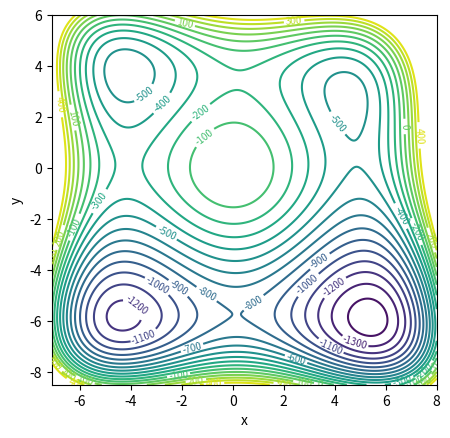

Source code (Python):
# contour plot for my plot

import numpy as np
import matplotlib.pyplot as plt
from sympy import *

#plt.rcParams["figure.figsize"] = (5,5)
#plt.rcParams["contour.linewidth"] = (0.9)
#plt.rcParams["contour.linestyles"] = ('-')

fig = plt.figure()
ax = fig.add_subplot()
ax.set_aspect('equal', adjustable='box')

# set coefficient variables for V(x,y)

# x^2, x^3, x^4, x^5, x^6
# y^2, y^3, y^4, y^5, y^6
# xy, x^2y, xy^2, x^2y^2, x^3y, xy^3, x^3y^2, x^2y^3, x^3y^3


xco = [-40,-1,1,0,0]
yco = [-40,3,1,0,0]
xyco = [0,1,1,0,0.1,0.1,0.05,0,0]

limits = -7.1,8,-8.5,6,500

xco = [-60,3,1,0,0]
yco = [-60,5,1,0,0]
xyco = [0,-4,-2,0,0,0,0,0,0]

limits = -10,8,-10.5,7.5,1500

xco = [-40,-1,1,0,0]
yco = [-40,3,1,0,0]
xyco = [0,1,1,0,0.1,0.1,0,0,0]

limits = -7.1,8,-8.5,6,500


levels = 20

def V(x,y):

    # defining V(x,y) function
    xterms = xco[0]*x**2 + xco[1]*x**3 + xco[2]*x**4 + xco[3]*x**5 + xco[4]*x**6
    yterms = yco[0]*y**2 + yco[1]*y**3 + yco[2]*y**4 + yco[3]*y**5 + yco[4]*y**6
    xyterms = xyco[0]*x*y + xyco[1]*(x**2)*y + xyco[2]*x*y**2 + xyco[3]*(x**2)*y**2 + xyco[4]*(x**3)*y + xyco[5]*x*y**3 + xyco[6]*(x**3)*y**2 + xyco[7]*(x**2)*y**3 + xyco[8]*(x**3)*y**3

    return (xterms + yterms + xyterms)

def contours(limits):

    xmax, xmin, ymax, ymin, zlim = limits

    # defining and plotting contours
    x1 = np.linspace(xmin,xmax,1000)
    y1 = np.linspace(ymin,ymax,1000)

    X, Y = np.meshgrid(x1, y1)
    Z = V(X, Y)

    # limit height of conotour lines
    if zlim != "none":
        for i in range(len(Z)):
            for j in range(len(Z[0])):
                    if Z[i,j]>zlim:
                        Z[i,j] = zlim
    
    cs = plt.contour(X, Y, Z, levels)
    plt.clabel(cs, cs.levels[2:], inline=True, fontsize=7)
    
    return

contours(limits)

plt.xlabel('x')
plt.ylabel('y')

plt.show()
